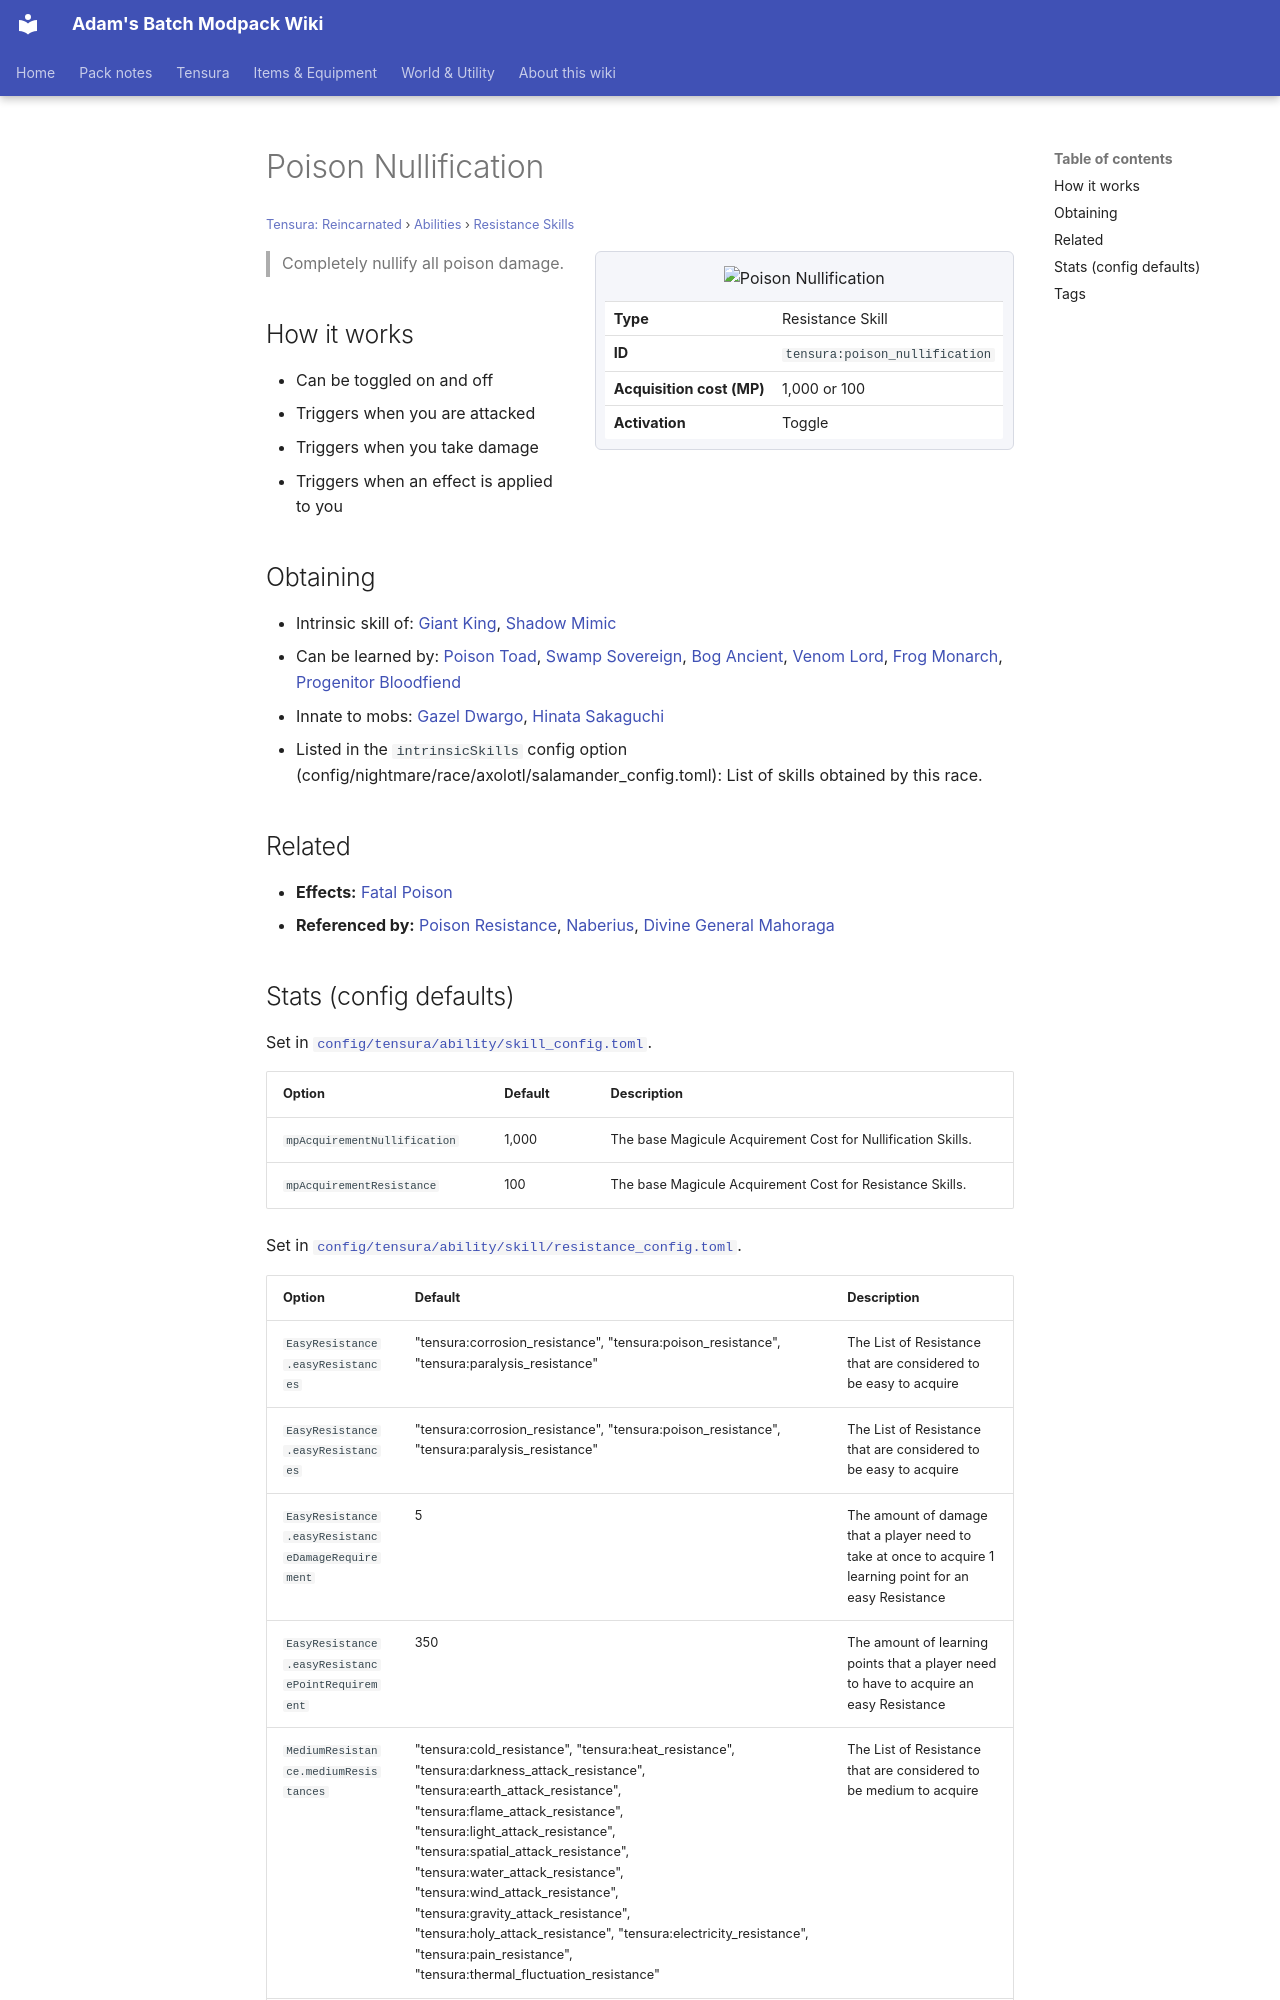

repository: Proteus-Nell/Adams-Batch-MC-Modpack-Wiki · page: tensura-reincarnated/abilities/resistance-skills/poison-nullification/index.html · generator: mkdocs

# Poison Nullification

<small>[Tensura: Reincarnated](../../index.md) &rsaquo; [Abilities](../index.md) &rsaquo; [Resistance Skills](index.md)</small>

<div class="infobox" markdown>

![Poison Nullification](../../../assets/icons/tensura/skill/poison_nullification.png)

| | |
|---|---|
| **Type** | Resistance Skill |
| **ID** | `tensura:poison_nullification` |
| **Acquisition cost (MP)** | 1,000 or 100 |
| **Activation** | Toggle |

</div>

> Completely nullify all poison damage.

## How it works

- Can be toggled on and off
- Triggers when you are attacked
- Triggers when you take damage
- Triggers when an effect is applied to you

## Obtaining

- Intrinsic skill of: [Giant King](../../../tr-nightmares/races/giant-king.md), [Shadow Mimic](../../../tr-nightmares/races/shadow-mimic.md)
- Can be learned by: [Poison Toad](../../../ascension/races/poison-toad.md), [Swamp Sovereign](../../../ascension/races/swamp-sovereign.md), [Bog Ancient](../../../ascension/races/bog-ancient.md), [Venom Lord](../../../ascension/races/venom-lord.md), [Frog Monarch](../../../ascension/races/frog-monarch.md), [Progenitor Bloodfiend](../../../ascension/races/progenitor-bloodfiend.md)
- Innate to mobs: [Gazel Dwargo](../../mobs/gazel-dwargo.md), [Hinata Sakaguchi](../../mobs/hinata-sakaguchi.md)
- Listed in the `intrinsicSkills` config option (config/nightmare/race/axolotl/salamander_config.toml): List of skills obtained by this race.

## Related

- **Effects:** [Fatal Poison](../../effects/fatal-poison.md)
- **Referenced by:** [Poison Resistance](poison-resistance.md), [Naberius](../../../tensura-more-skills/abilities/ultimate-skills/naberius.md), [Divine General Mahoraga](../../../tensura-more-skills/abilities/ultimate-skills/divine-general-mahoraga.md)
